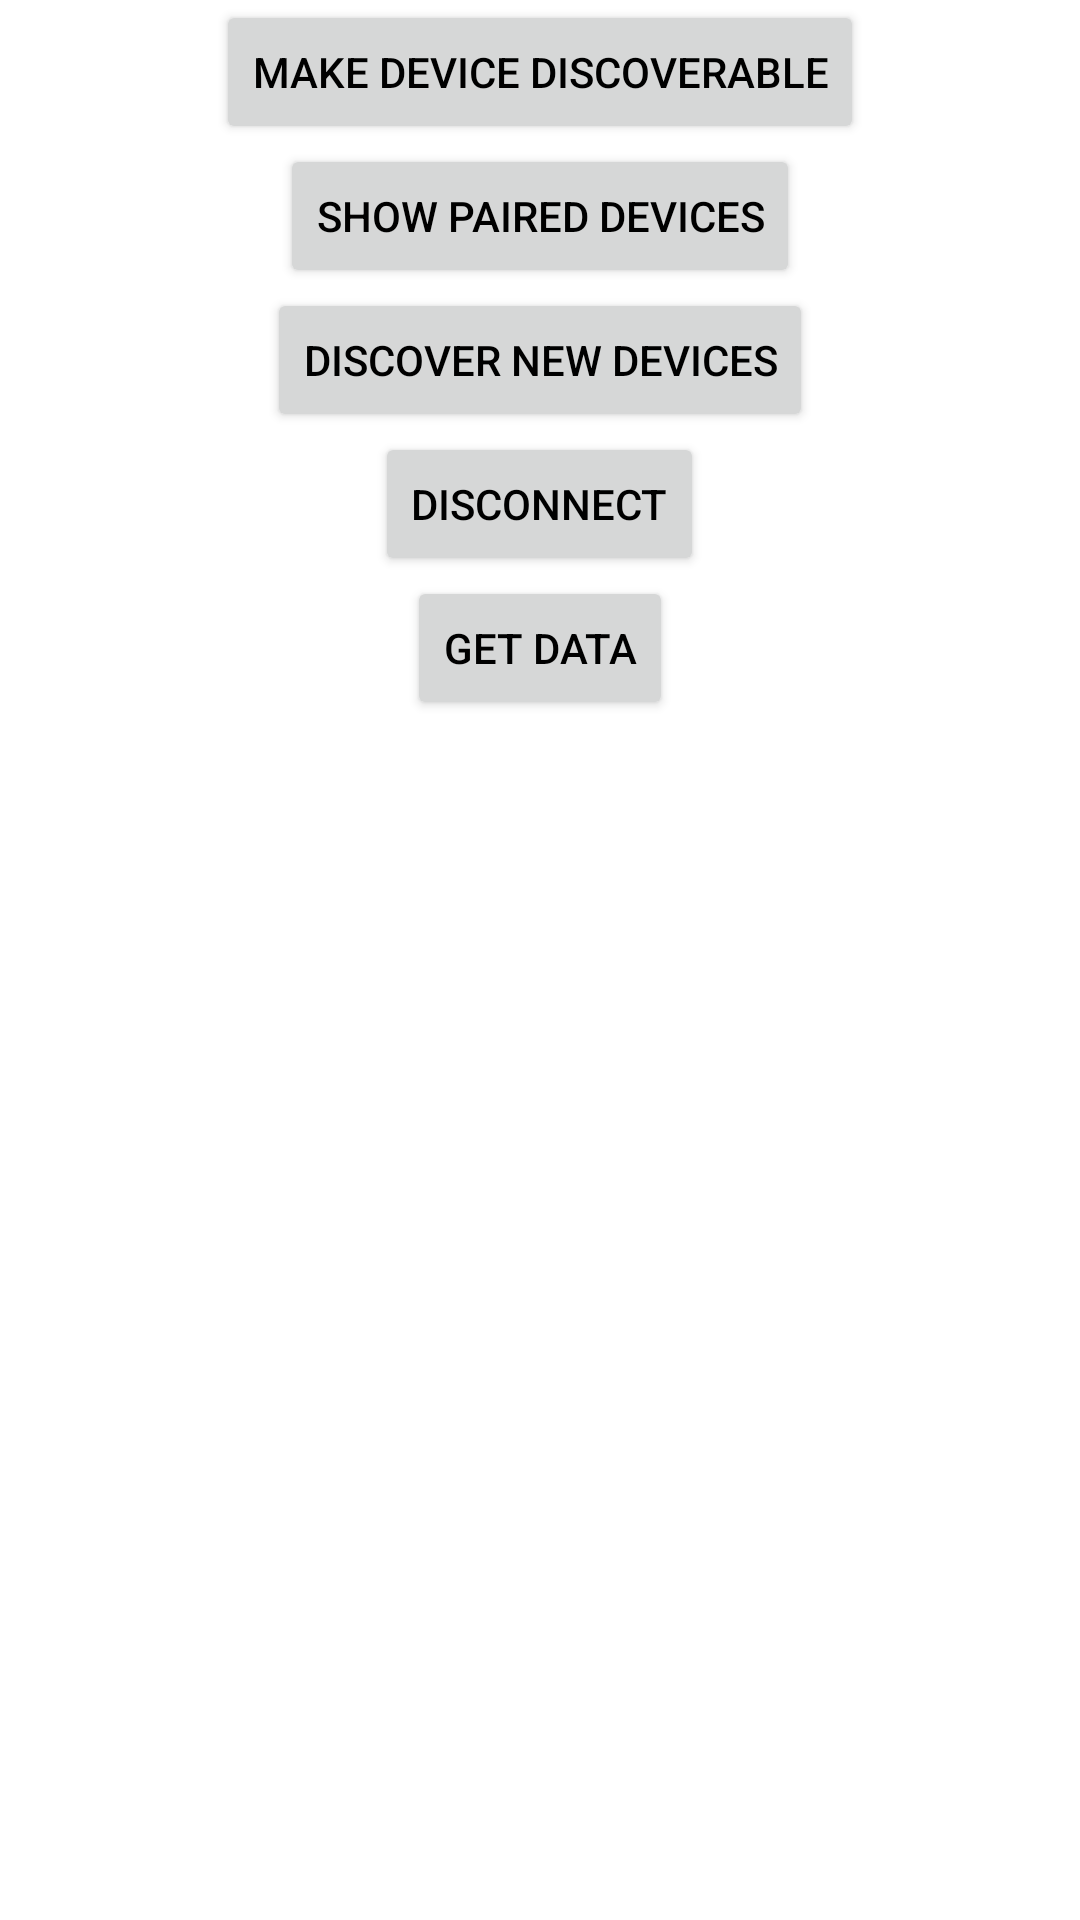

Here is an Android app screen rendered from its layout file. Give the layout XML and the strings, colors and styles it references.
<!-- AndroidManifest.xml: application theme Theme.HealthApp -->
<!-- res/layout/fragment_bluetooth.xml -->
<?xml version="1.0" encoding="utf-8"?>
<FrameLayout
    xmlns:android="http://schemas.android.com/apk/res/android"
    xmlns:tools="http://schemas.android.com/tools"
    android:layout_width="match_parent"
    android:layout_height="match_parent"
    tools:context=".BluetoothFragment">

    <RelativeLayout
        android:id="@+id/relativeLayoutBluetooth"
        android:layout_width="match_parent"
        android:layout_height="match_parent">
    <Button
        android:id="@+id/btn_BT_ON"
        android:layout_width="wrap_content"
        android:layout_height="wrap_content"
        android:layout_centerHorizontal="true"
        android:text="Make Device discoverable"
        />

    <Button
        android:id="@+id/btn_show_paireddvc"
        android:layout_width="wrap_content"
        android:layout_height="wrap_content"
        android:layout_centerHorizontal="true"
        android:text="Show Paired Devices"
        android:layout_below="@id/btn_BT_ON"/>

    <Button
        android:id="@+id/btn_discover_dvc"
        android:layout_width="wrap_content"
        android:layout_height="wrap_content"
        android:layout_centerHorizontal="true"
        android:text="Discover new Devices"
        android:layout_below="@id/btn_show_paireddvc"/>

    <ListView
        android:layout_width="match_parent"
        android:layout_centerHorizontal="true"
        android:layout_height="200dp"
        android:layout_below="@id/btn_getData"
        android:id="@+id/lv_devicelist"/>

    <Button
        android:id="@+id/btn_disconnect"
        android:layout_width="wrap_content"
        android:layout_height="wrap_content"
        android:layout_centerHorizontal="true"
        android:text="Disconnect"
        android:layout_below="@id/btn_discover_dvc"/>

        <Button
            android:id="@+id/btn_getData"
            android:layout_width="wrap_content"
            android:layout_height="wrap_content"
            android:layout_centerHorizontal="true"
            android:text="Get Data"
            android:layout_below="@id/btn_disconnect"/>

    </RelativeLayout>
</FrameLayout>
<!-- resources referenced by this layout -->
<resources>
  <style name="Theme.HealthApp" parent="Theme.MaterialComponents.DayNight.DarkActionBar">
          
          <item name="colorPrimary">@color/teal_200</item>
          <item name="colorPrimaryVariant">@color/purple_700</item>
          <item name="colorOnPrimary">@color/white</item>
          
          <item name="colorSecondary">@color/teal_200</item>
          <item name="colorSecondaryVariant">@color/teal_700</item>
          <item name="colorOnSecondary">@color/black</item>
          <item name="android:textColor">@color/black</item>
          
          <item name="android:statusBarColor" tools:targetApi="l">@color/teal_200</item>
          
      </style>
  <color name="teal_200">#FF03DAC5</color>
  <color name="purple_700">#FF3700B3</color>
  <color name="white">#FFFFFFFF</color>
  <color name="teal_700">#FF018786</color>
  <color name="black">#FF000000</color>
</resources>
